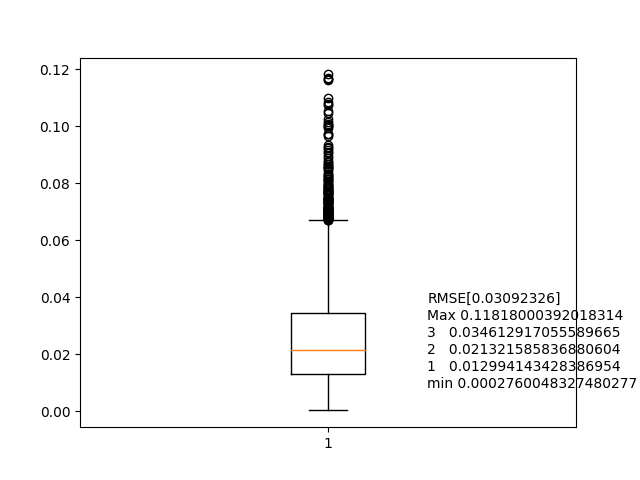

Values plotted in this chart, from the file beside it:
1.8165756484599016, -1.4321561595862
1.813, -1.43
1.809, -1.43
1.809, -1.43
1.807, -1.438
1.817, -1.435
1.813, -1.441
1.82, -1.437
1.821, -1.438
1.82, -1.438
1.824, -1.432
1.823, -1.431
1.811, -1.434
1.811, -1.432
1.809, -1.433
1.811, -1.433
1.812, -1.431
1.821, -1.428
1.813, -1.431
1.811, -1.435
1.807, -1.438
1.814, -1.437
1.808, -1.443
1.813, -1.44
1.819, -1.437
1.801, -1.444
1.806, -1.44
1.812, -1.438
1.81, -1.438
1.808, -1.434
1.808, -1.433
1.811, -1.432
1.812, -1.434
1.811, -1.433
1.815, -1.43
1.809, -1.435
1.807, -1.436
1.805, -1.434
1.808, -1.437
1.808, -1.435
1.812, -1.431
1.816, -1.429
1.82, -1.43
1.822, -1.426
1.818, -1.429
1.819, -1.43
1.815, -1.432
1.815, -1.433
1.819, -1.433
1.819, -1.437
1.816, -1.435
1.818, -1.436
1.821, -1.432
1.817, -1.436
1.82, -1.436
1.818, -1.434
1.804, -1.442
1.804, -1.441
1.817, -1.433
1.815, -1.437
1.808, -1.444
... 4,740 more rows
